2-way image classification set "metis-s112-p224" from GitHub (jdkuhnke/HiC); label vocabulary: honeycomb absent, honeycomb present.

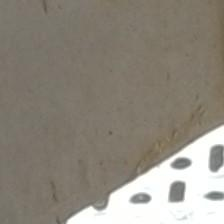
Label: honeycomb absent

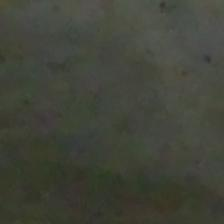
Label: honeycomb absent

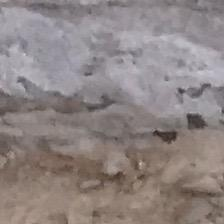
Label: honeycomb present

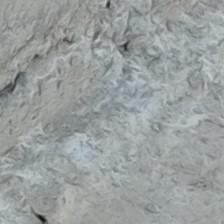
Label: honeycomb absent

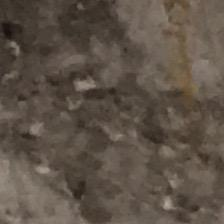
Label: honeycomb present

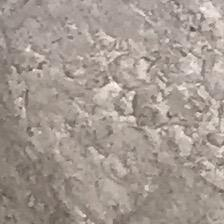
Label: honeycomb present
